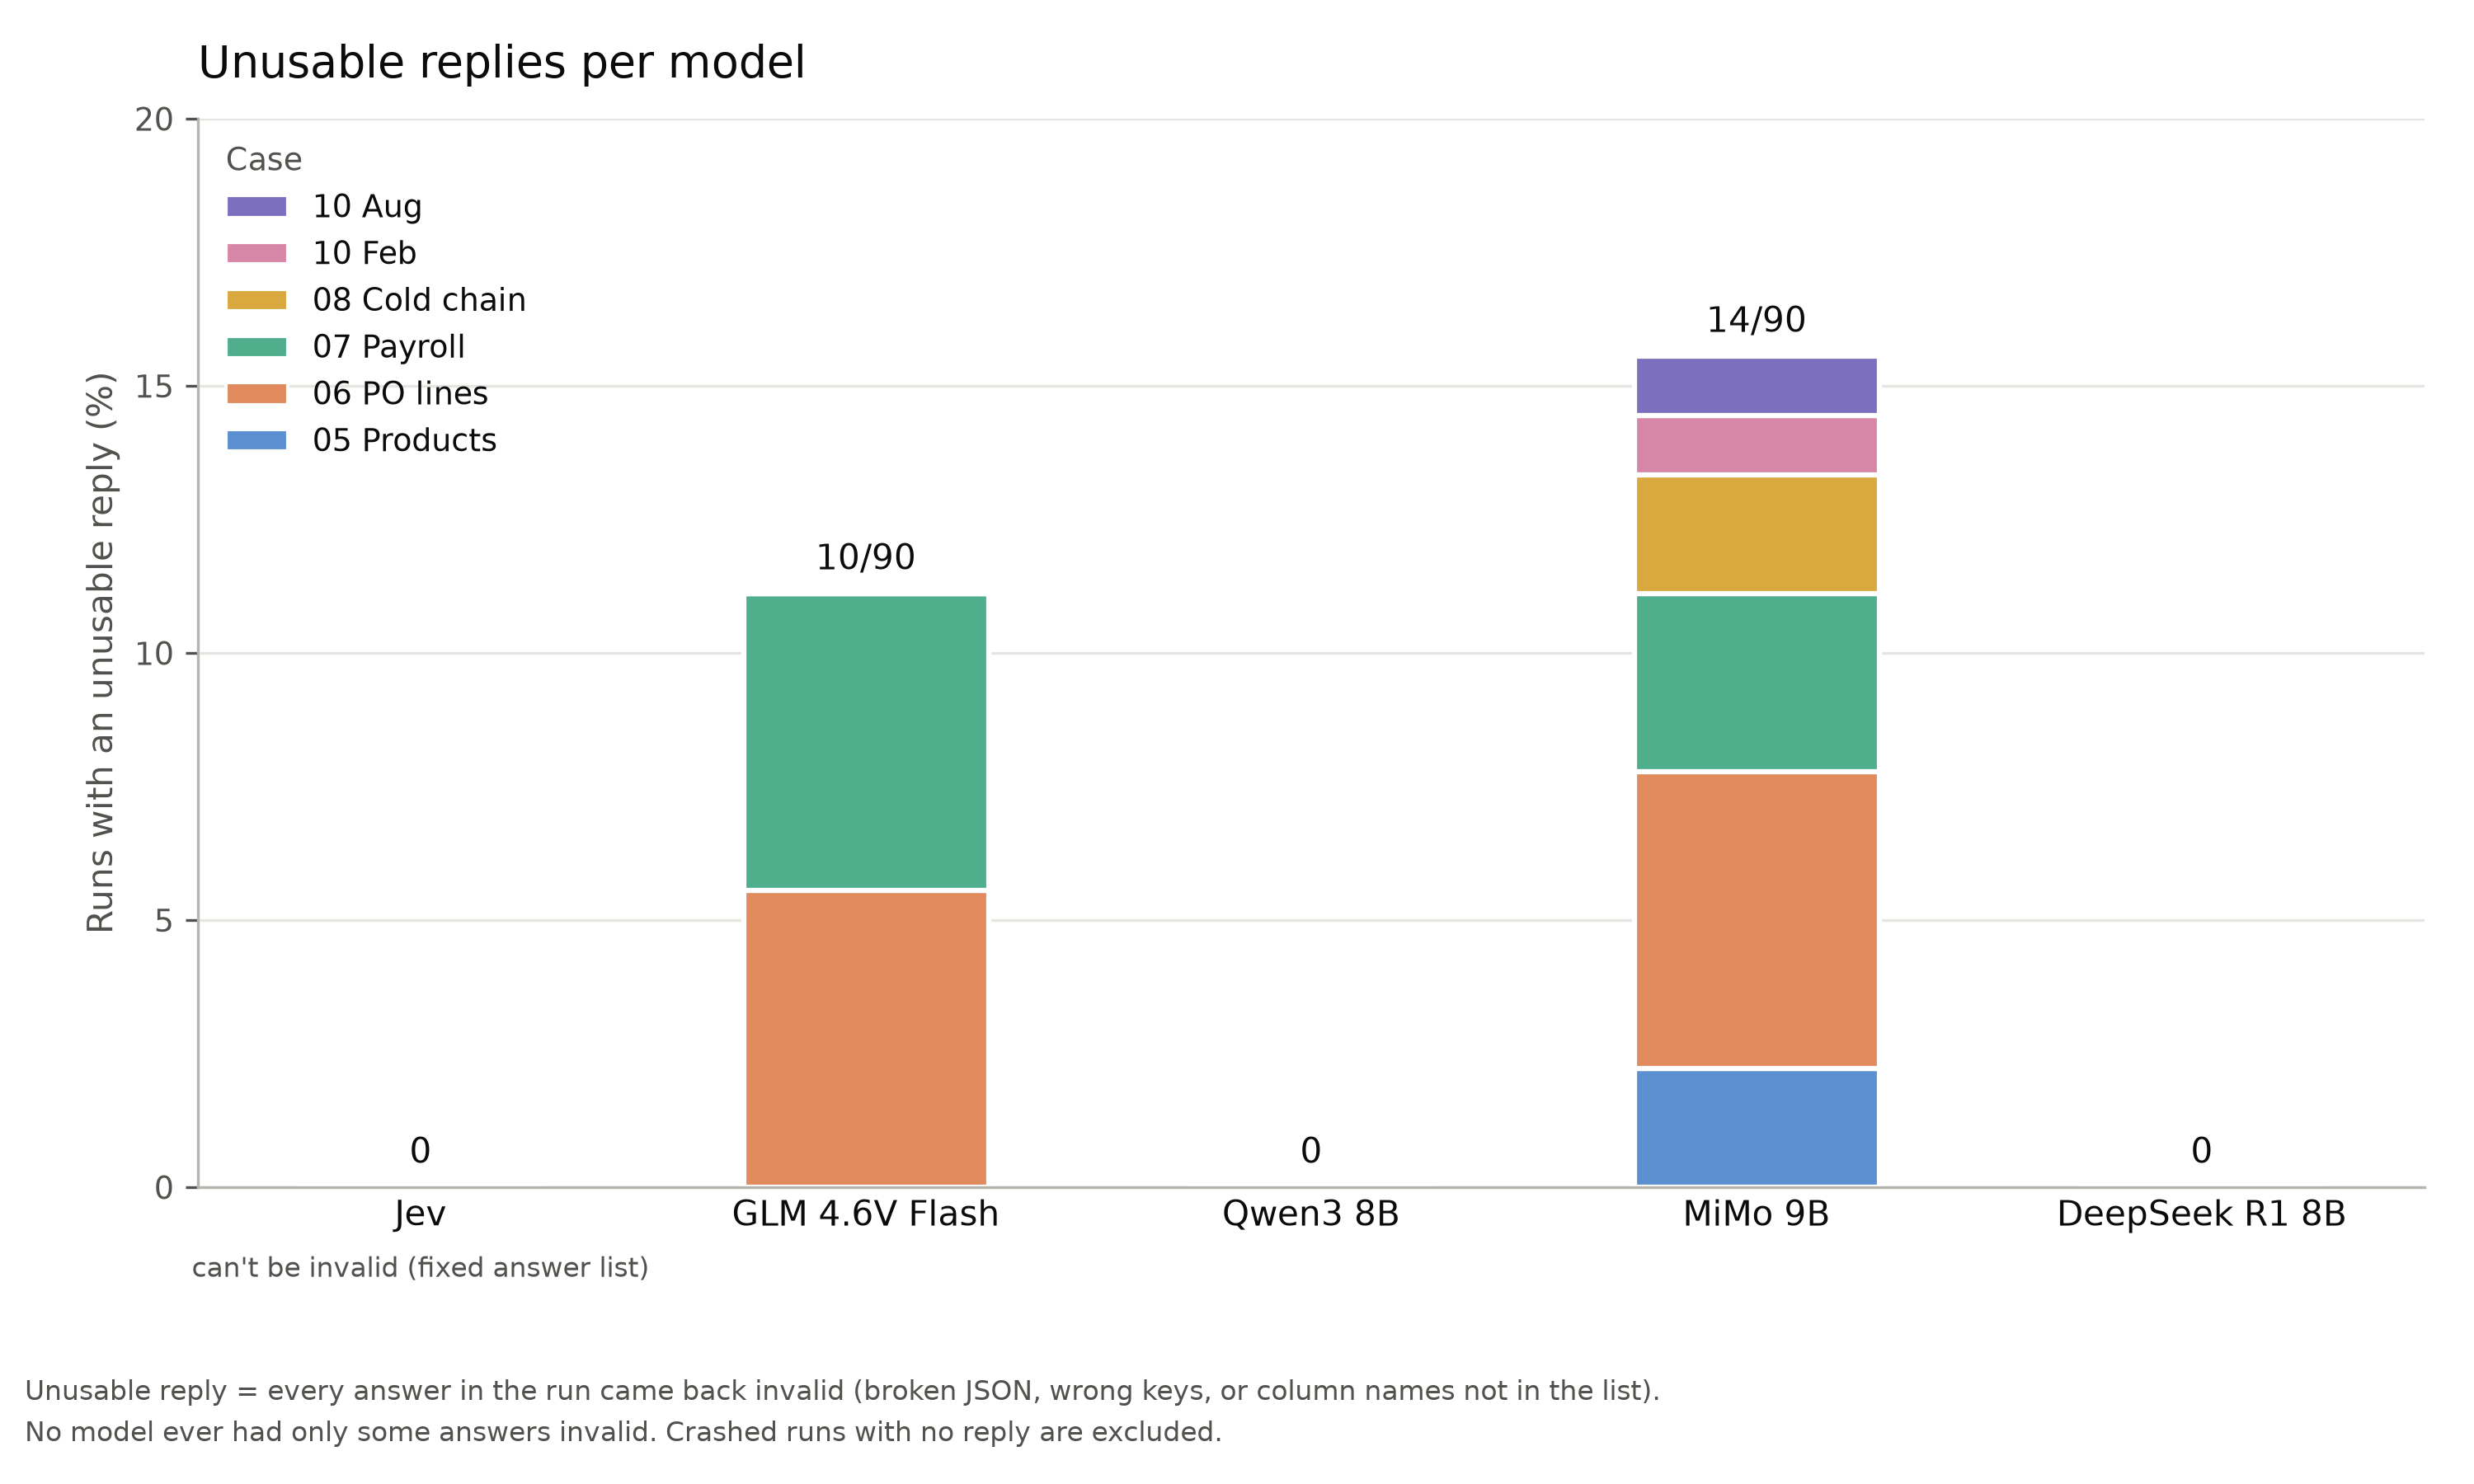

Data behind this chart, as committed beside it:
model, case, valid_runs, unusable_runs, invalid_picks, total_picks
Jev, 01 Suppliers, 5, 0, 0, 70
Jev, 02 Shipments, 5, 0, 0, 75
Jev, 03 Stock, 5, 0, 0, 55
Jev, 04 Regional sales, 5, 0, 0, 60
Jev, 05 Products, 5, 0, 0, 80
Jev, 06 PO lines, 5, 0, 0, 135
Jev, 07 Payroll, 5, 0, 0, 95
Jev, 08 Cold chain, 5, 0, 0, 70
Jev, 09 POS, 5, 0, 0, 70
Jev, 10 Jan, 5, 0, 0, 170
Jev, 10 Feb, 5, 0, 0, 160
Jev, 10 Mar, 5, 0, 0, 170
Jev, 10 Apr, 5, 0, 0, 165
Jev, 10 May, 5, 0, 0, 170
Jev, 10 Jun, 5, 0, 0, 165
Jev, 10 Jul, 5, 0, 0, 170
Jev, 10 Aug, 5, 0, 0, 170
Jev, 10 Sep, 5, 0, 0, 75
GLM 4.6V Flash, 01 Suppliers, 5, 0, 0, 70
GLM 4.6V Flash, 02 Shipments, 5, 0, 0, 75
GLM 4.6V Flash, 03 Stock, 5, 0, 0, 55
GLM 4.6V Flash, 04 Regional sales, 5, 0, 0, 60
GLM 4.6V Flash, 05 Products, 5, 0, 0, 80
GLM 4.6V Flash, 06 PO lines, 5, 5, 135, 135
GLM 4.6V Flash, 07 Payroll, 5, 5, 95, 95
GLM 4.6V Flash, 08 Cold chain, 5, 0, 0, 70
GLM 4.6V Flash, 09 POS, 5, 0, 0, 70
GLM 4.6V Flash, 10 Jan, 5, 0, 0, 170
GLM 4.6V Flash, 10 Feb, 5, 0, 0, 160
GLM 4.6V Flash, 10 Mar, 5, 0, 0, 170
GLM 4.6V Flash, 10 Apr, 5, 0, 0, 165
GLM 4.6V Flash, 10 May, 5, 0, 0, 170
GLM 4.6V Flash, 10 Jun, 5, 0, 0, 165
GLM 4.6V Flash, 10 Jul, 5, 0, 0, 170
GLM 4.6V Flash, 10 Aug, 5, 0, 0, 170
GLM 4.6V Flash, 10 Sep, 5, 0, 0, 75
Qwen3 8B, 01 Suppliers, 5, 0, 0, 70
Qwen3 8B, 02 Shipments, 5, 0, 0, 75
Qwen3 8B, 03 Stock, 5, 0, 0, 55
Qwen3 8B, 04 Regional sales, 5, 0, 0, 60
Qwen3 8B, 05 Products, 5, 0, 0, 80
Qwen3 8B, 06 PO lines, 5, 0, 0, 135
Qwen3 8B, 07 Payroll, 5, 0, 0, 95
Qwen3 8B, 08 Cold chain, 5, 0, 0, 70
Qwen3 8B, 09 POS, 5, 0, 0, 70
Qwen3 8B, 10 Jan, 5, 0, 0, 170
Qwen3 8B, 10 Feb, 5, 0, 0, 160
Qwen3 8B, 10 Mar, 5, 0, 0, 170
Qwen3 8B, 10 Apr, 5, 0, 0, 165
Qwen3 8B, 10 May, 5, 0, 0, 170
Qwen3 8B, 10 Jun, 5, 0, 0, 165
Qwen3 8B, 10 Jul, 5, 0, 0, 170
Qwen3 8B, 10 Aug, 5, 0, 0, 170
Qwen3 8B, 10 Sep, 5, 0, 0, 75
MiMo 9B, 01 Suppliers, 5, 0, 0, 70
MiMo 9B, 02 Shipments, 5, 0, 0, 75
MiMo 9B, 03 Stock, 5, 0, 0, 55
MiMo 9B, 04 Regional sales, 5, 0, 0, 60
MiMo 9B, 05 Products, 5, 2, 32, 80
MiMo 9B, 06 PO lines, 5, 5, 135, 135
... 30 more rows
